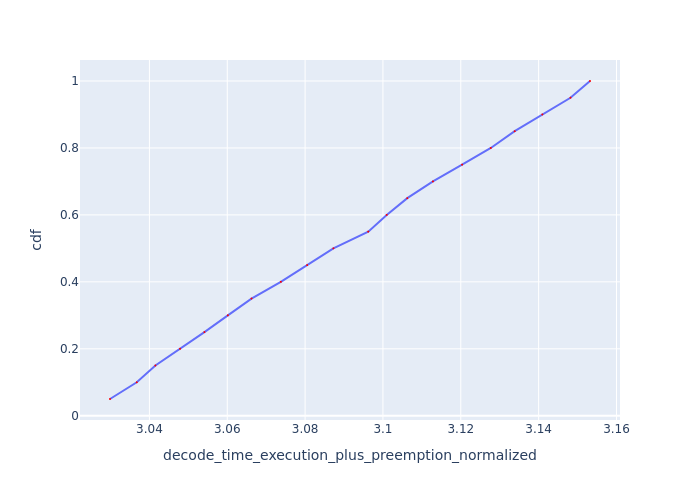

The file beside this chart, header and first rows:
Request Id, decode_time_execution_plus_preemption_no…, cdf
0_19, 3.03, 0.05
0_18, 3.037, 0.1
0_17, 3.042, 0.15
0_16, 3.048, 0.2
0_15, 3.054, 0.25
0_14, 3.06, 0.3
0_13, 3.066, 0.35
0_12, 3.074, 0.4
0_11, 3.081, 0.45
0_10, 3.087, 0.5
0_9, 3.096, 0.55
0_8, 3.101, 0.6
0_7, 3.106, 0.65
0_6, 3.113, 0.7
0_5, 3.12, 0.75
0_4, 3.128, 0.8
0_3, 3.134, 0.85
0_2, 3.141, 0.9
0_1, 3.148, 0.95
0_0, 3.153, 1.0
